Run: headless pygame with SDL's dummy video driver; simulated clock (each Clock.tick advances the game by its frame time, no real sleeping); random seed 0; keys injected as events and as key.get_pressed() state; mouse plan: one left click at the window centre at the start of phase 2, then a move to the lower-right quarter at the start of phase 3.
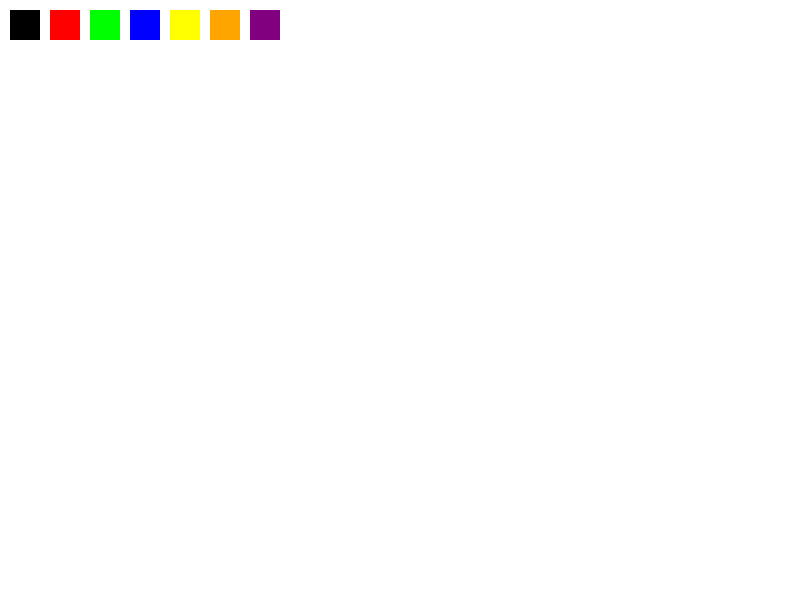
Frame 1 of 4 · flips 1–60 · no input
Frame 2 of 4 · flips 61–180 · clicked the window centre · tapped SPACE, RETURN · held RIGHT (→), D · screen unchanged from frame 1, image omitted
Frame 3 of 4 · flips 181–300 · moved the mouse to the lower-right quarter · held DOWN (↓), S · screen unchanged from frame 2, image omitted
Frame 4 of 4 · flips 301–420 · held LEFT (←), A, UP (↑), W · screen unchanged from frame 3, image omitted

The pygame program that drew these frames:

import pygame
import sys

# Инициализация Pygame
pygame.init()

# Константы
WIDTH, HEIGHT = 800, 600
WHITE = (255, 255, 255)
BLACK = (0, 0, 0)

# Настройка экрана
screen = pygame.display.set_mode((WIDTH, HEIGHT))
pygame.display.set_caption('Paint App')
screen.fill(WHITE)

# Переменные для рисования
current_color = BLACK
brush_size = 5
shape_mode = 'brush'

# Функция для отображения цветовой палитры
def draw_color_palette():
    colors = [BLACK, (255, 0, 0), (0, 255, 0), (0, 0, 255), (255, 255, 0), (255, 165, 0), (128, 0, 128)]
    for i, color in enumerate(colors):
        pygame.draw.rect(screen, color, (10 + i*40, 10, 30, 30))

# Основной цикл игры
running = True
start_pos = None
while running:
    for event in pygame.event.get():
        if event.type == pygame.QUIT:
            pygame.quit()
            sys.exit()

        elif event.type == pygame.MOUSEBUTTONDOWN:
            x, y = event.pos
            if y <= 40:  # Проверка выбора цвета
                selected_color_index = (x - 10) // 40
                if 0 <= selected_color_index < 7:
                    current_color = [BLACK, (255, 0, 0), (0, 255, 0), (0, 0, 255), (255, 255, 0), (255, 165, 0), (128, 0, 128)][selected_color_index]
            else:
                start_pos = event.pos

        elif event.type == pygame.MOUSEBUTTONUP and start_pos:
            end_pos = event.pos
            if shape_mode == 'rectangle':
                rect_width = abs(end_pos[0] - start_pos[0])
                rect_height = abs(end_pos[1] - start_pos[1])
                pygame.draw.rect(screen, current_color, (min(start_pos[0], end_pos[0]), min(start_pos[1], end_pos[1]), rect_width, rect_height), 2)
            elif shape_mode == 'circle':
                radius = int(((end_pos[0] - start_pos[0])**2 + (end_pos[1] - start_pos[1])**2)**0.5 / 2)
                center = ((start_pos[0] + end_pos[0]) // 2, (start_pos[1] + end_pos[1]) // 2)
                pygame.draw.circle(screen, current_color, center, radius, 2)
            start_pos = None

        elif event.type == pygame.KEYDOWN:
            if event.key == pygame.K_r:
                shape_mode = 'rectangle'
            elif event.key == pygame.K_c:
                shape_mode = 'circle'
            elif event.key == pygame.K_b:
                shape_mode = 'brush'
            elif event.key == pygame.K_e:
                shape_mode = 'eraser'

    # Рисование кистью или ластиком
    if pygame.mouse.get_pressed()[0] and start_pos and shape_mode in ['brush', 'eraser']:
        pos = pygame.mouse.get_pos()
        color = WHITE if shape_mode == 'eraser' else current_color
        pygame.draw.circle(screen, color, pos, brush_size)

    # Отрисовка цветовой палитры
    draw_color_palette()
    pygame.display.flip()


#Рисование прямоугольников-click R
#Рисование кругов- click C
#Ластик-click E
#Кисть-click B
